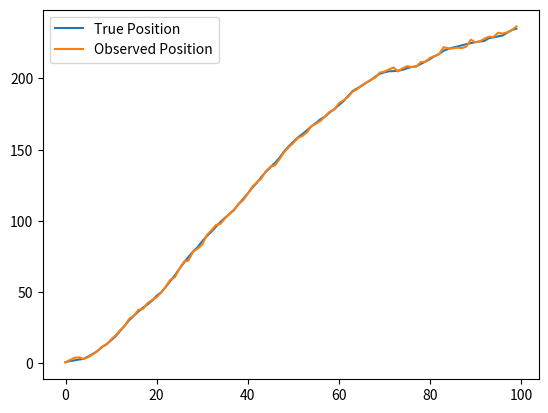

Reproduce this figure in Python.
import numpy as np
import matplotlib.pyplot as plt

# Time steps
T = 100

# State dimension = 2
n = 2

# Observation dimension = 1
m = 1

# State transition matrix
A = np.array([[1, 1],
              [0, 1]])

# Observation matrix
C = np.array([[1, 0]])

# Process noise covariance
Q = np.array([[0.1, 0],
              [0, 0.1]])

# Measurement noise covariance
R = np.array([[1]])

# Initial state
x = np.array([[0],
              [1]])  # start at position 0, velocity 1

# Storage
states = []
observations = []

for k in range(T):
    # Process noise
    w = np.random.multivariate_normal(mean=[0,0], cov=Q).reshape(-1,1)
    
    # State update
    x = A @ x + w
    
    # Measurement noise
    v = np.random.normal(0, np.sqrt(R[0,0]), size=(1,1))
    
    # Observation
    y = C @ x + v
    
    states.append(x.flatten())
    observations.append(y.flatten())

states = np.array(states)
observations = np.array(observations)

# Plot
plt.figure()
plt.plot(states[:,0], label="True Position")
plt.plot(observations[:,0], label="Observed Position")
plt.legend()
plt.show()
